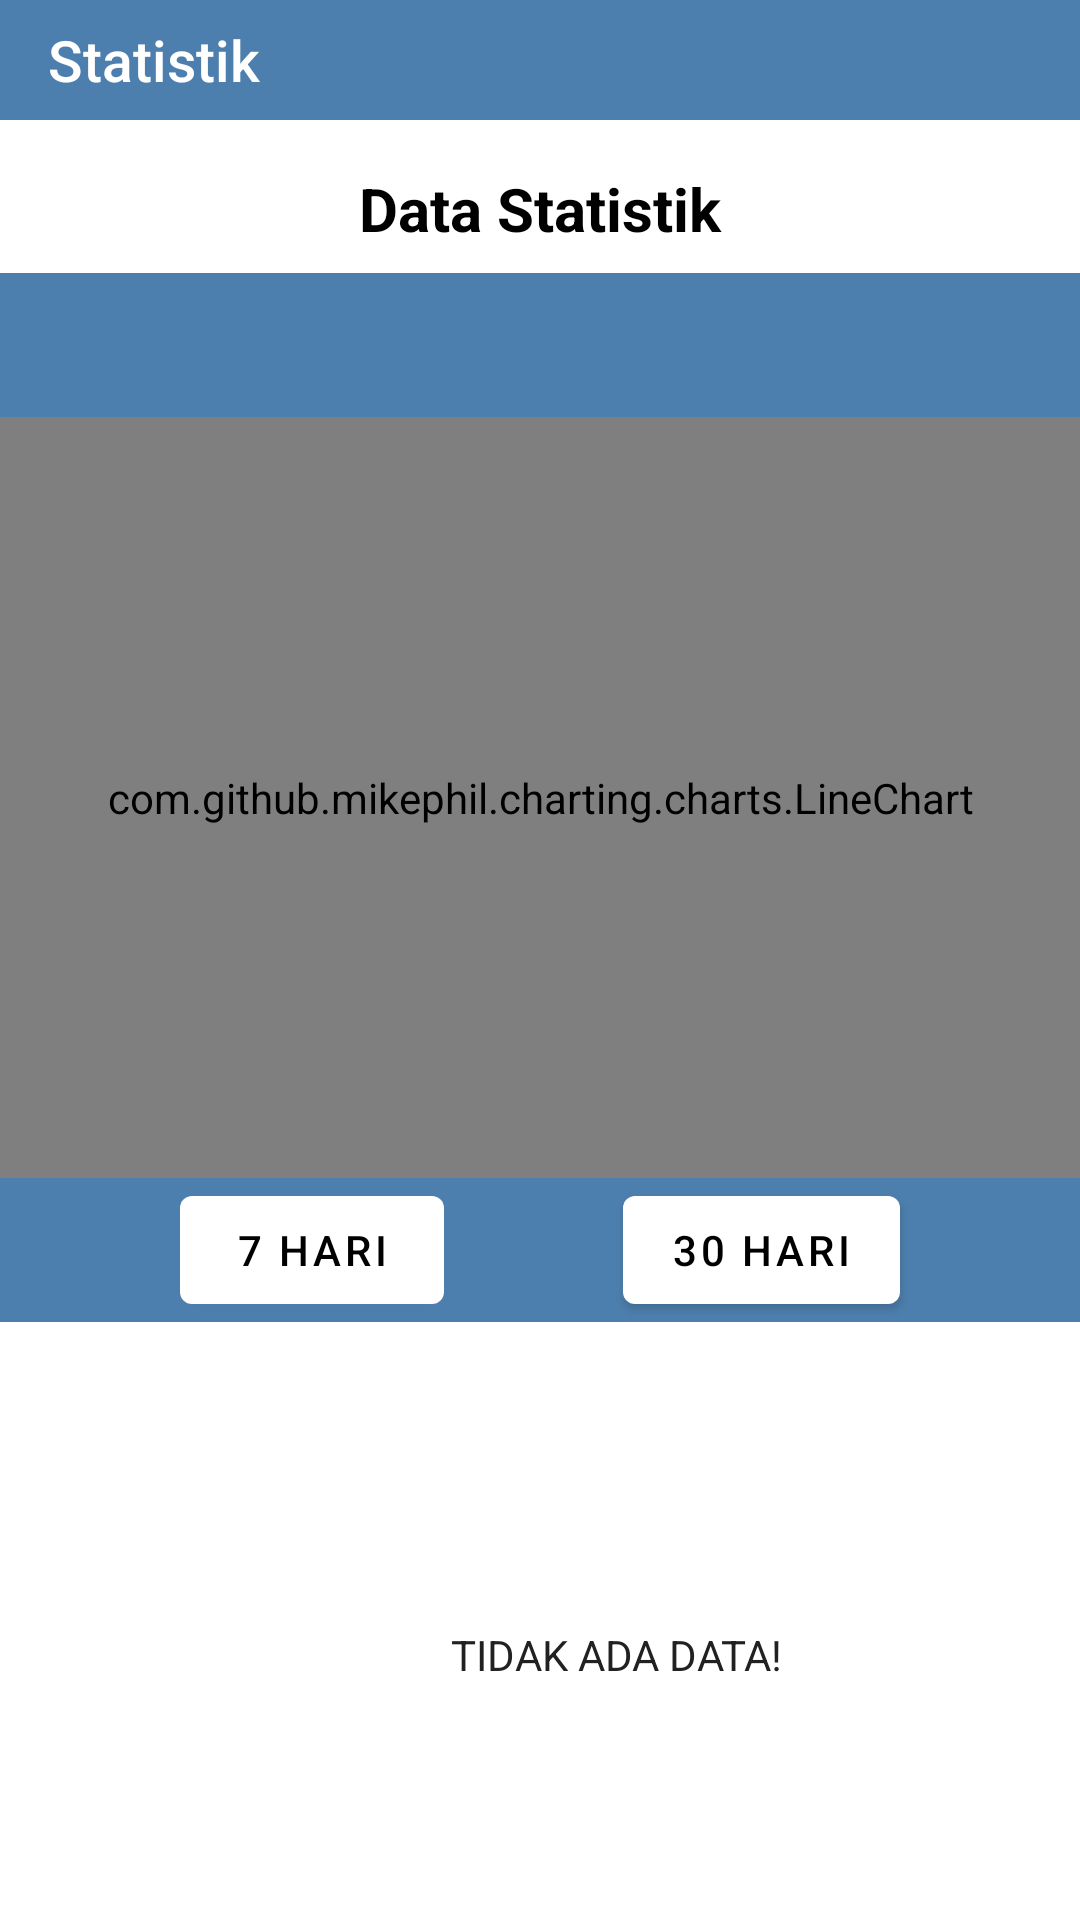

This screen was rendered from an Android layout file. Write that file and the resources it references.
<!-- AndroidManifest.xml: application theme Theme.HomeWorkout -->
<!-- res/layout/fragment_statistik.xml -->
<?xml version="1.0" encoding="utf-8"?>
<androidx.constraintlayout.widget.ConstraintLayout xmlns:android="http://schemas.android.com/apk/res/android"
    xmlns:app="http://schemas.android.com/apk/res-auto"
    xmlns:tools="http://schemas.android.com/tools"
    android:layout_width="match_parent"
    android:layout_height="match_parent"
    tools:context=".ui.tanggaldanstatistik.StatistikFragment">

    <androidx.appcompat.widget.Toolbar
        android:id="@+id/toolbar"
        android:layout_width="match_parent"
        android:layout_height="40dp"
        android:background="@color/abuabu"
        app:layout_constraintStart_toStartOf="parent"
        app:layout_constraintTop_toTopOf="parent">

        <TextView
            android:id="@+id/title"
            style="@style/Toolbar.HomeWorkout"
            android:layout_width="wrap_content"
            android:layout_height="wrap_content"
            android:text="Statistik" />
    </androidx.appcompat.widget.Toolbar>

    <TextView
        android:id="@+id/idTVDate"
        android:layout_width="match_parent"
        android:layout_height="wrap_content"
        android:layout_margin="8dp"
        android:gravity="center"
        android:padding="8dp"
        android:text="Data Statistik"
        android:textColor="@color/black"
        android:textSize="20sp"
        android:textStyle="bold"
        app:layout_constraintEnd_toEndOf="parent"
        app:layout_constraintStart_toStartOf="parent"
        app:layout_constraintTop_toBottomOf="@+id/toolbar" />

    


    <androidx.constraintlayout.widget.ConstraintLayout
        android:id="@+id/constraintLayout"
        android:layout_width="match_parent"
        android:layout_height="wrap_content"
        android:background="@color/abuabu"
        app:layout_constraintTop_toBottomOf="@+id/idTVDate">

        <com.github.mikephil.charting.charts.LineChart
            android:id="@+id/chart"
            android:layout_width="0dp"
            android:layout_height="0dp"
            app:layout_constraintDimensionRatio="H,403:284"
            app:layout_constraintBottom_toBottomOf="parent"
            app:layout_constraintEnd_toEndOf="parent"
            app:layout_constraintStart_toStartOf="parent"
            app:layout_constraintTop_toTopOf="parent" />
        <Button
            android:id="@+id/sevenDaysButton"
            android:layout_width="wrap_content"
            android:layout_height="wrap_content"
            android:text="7 Hari"
            android:textColor="@color/black"
            app:layout_constraintTop_toBottomOf="@+id/chart"
            app:layout_constraintStart_toStartOf="parent"
            app:layout_constraintEnd_toStartOf="@+id/thirtyDaysButton" />

        <Button
            android:id="@+id/thirtyDaysButton"
            android:layout_width="wrap_content"
            android:layout_height="wrap_content"
            android:text="30 Hari"
            android:textColor="@color/black"
            app:layout_constraintTop_toBottomOf="@+id/chart"
            app:layout_constraintStart_toEndOf="@+id/sevenDaysButton"
            app:layout_constraintEnd_toEndOf="parent" />

    </androidx.constraintlayout.widget.ConstraintLayout>

    <androidx.constraintlayout.widget.ConstraintLayout
        android:layout_width="411dp"
        android:layout_height="353dp"
        android:layout_marginTop="284dp"
        android:orientation="vertical"
        app:layout_constraintStart_toStartOf="parent"
        app:layout_constraintTop_toTopOf="@+id/constraintLayout">

        <androidx.recyclerview.widget.RecyclerView
            android:id="@+id/history_rv1"
            android:layout_width="match_parent"
            android:layout_height="wrap_content"
            android:layout_marginTop="104dp"
            android:visibility="gone"
            app:layout_constraintEnd_toEndOf="parent"
            app:layout_constraintTop_toTopOf="parent"
            tools:visibility="visible" />

        <TextView
            android:id="@+id/no_data_tv1"
            android:layout_width="match_parent"
            android:layout_height="match_parent"
            android:gravity="center"
            android:text="TIDAK ADA DATA!"
            android:textColor="#212121"
            android:visibility="visible"
            tools:visibility="gone" />

    </androidx.constraintlayout.widget.ConstraintLayout>
</androidx.constraintlayout.widget.ConstraintLayout>
<!-- resources referenced by this layout -->
<resources>
  <color name="abuabu">#4D7FAE</color>
  <color name="black">#FF000000</color>
  <style name="Toolbar.HomeWorkout" parent="TextAppearance.Widget.AppCompat.Toolbar.Title">
          <item name="android:textSize">19sp</item>
          <item name="android:textColor">@color/white</item>
      </style>
  <style name="Theme.HomeWorkout" parent="Theme.MaterialComponents.DayNight.NoActionBar">
          
          <item name="colorPrimary">@color/purple_500</item>
          <item name="colorPrimaryVariant">@color/purple_700</item>
          <item name="colorOnPrimary">@color/white</item>
          
          <item name="colorSecondary">@color/teal_200</item>
          <item name="colorSecondaryVariant">@color/teal_700</item>
          <item name="colorOnSecondary">@color/black</item>
          
          <item name="android:statusBarColor" tools:targetApi="l">?attr/colorPrimaryVariant</item>
          
      </style>
  <color name="white">#FFFFFFFF</color>
  <color name="purple_500">#FFFFFFFF</color>
  <color name="purple_700">#FF3700B3</color>
  <color name="teal_200">#FF03DAC5</color>
  <color name="teal_700">#FF018786</color>
</resources>
